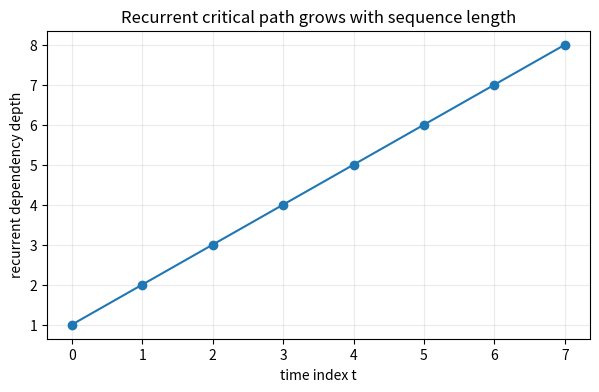

Here is the Python script that generated this plot: (Note: this script raises an exception after producing the figure.)
import matplotlib.pyplot as plt

T = 8
time_steps = list(range(T))
dependency_depth = [t + 1 for t in time_steps]

fig, ax = plt.subplots(figsize=(7, 4))
ax.plot(time_steps, dependency_depth, marker='o')
ax.set_xlabel('time index t')
ax.set_ylabel('recurrent dependency depth')
ax.set_title('Recurrent critical path grows with sequence length')
ax.grid(True, alpha=0.25)
plt.show()


import mlx.core as mx
import mlx.nn as nn

B, T, C, H = 2, 6, 3, 4
X = mx.zeros((B, T, C))

lstm = nn.LSTM(input_size=C, hidden_size=H, bias=True)
gru = nn.GRU(input_size=C, hidden_size=H, bias=True)

# These input-side projections depend only on X.
lstm_input_projection = X @ lstm.Wx.T   # (B,T,4H)
gru_input_projection = X @ gru.Wx.T     # (B,T,3H)

print('LSTM input projection:', lstm_input_projection.shape)
print('GRU input projection :', gru_input_projection.shape)

# But recurrent gate/state updates still need h_(t-1) (and c_(t-1) for LSTM).


B, H = 2, 4

for T_example in [4, 40, 400]:
    gru_state_shape = (B, H)
    lstm_hidden_shape = (B, H)
    lstm_cell_shape = (B, H)

    print(
        f'T={T_example:3d} | '
        f'GRU state={gru_state_shape} | '
        f'LSTM h={lstm_hidden_shape}, c={lstm_cell_shape}'
    )
